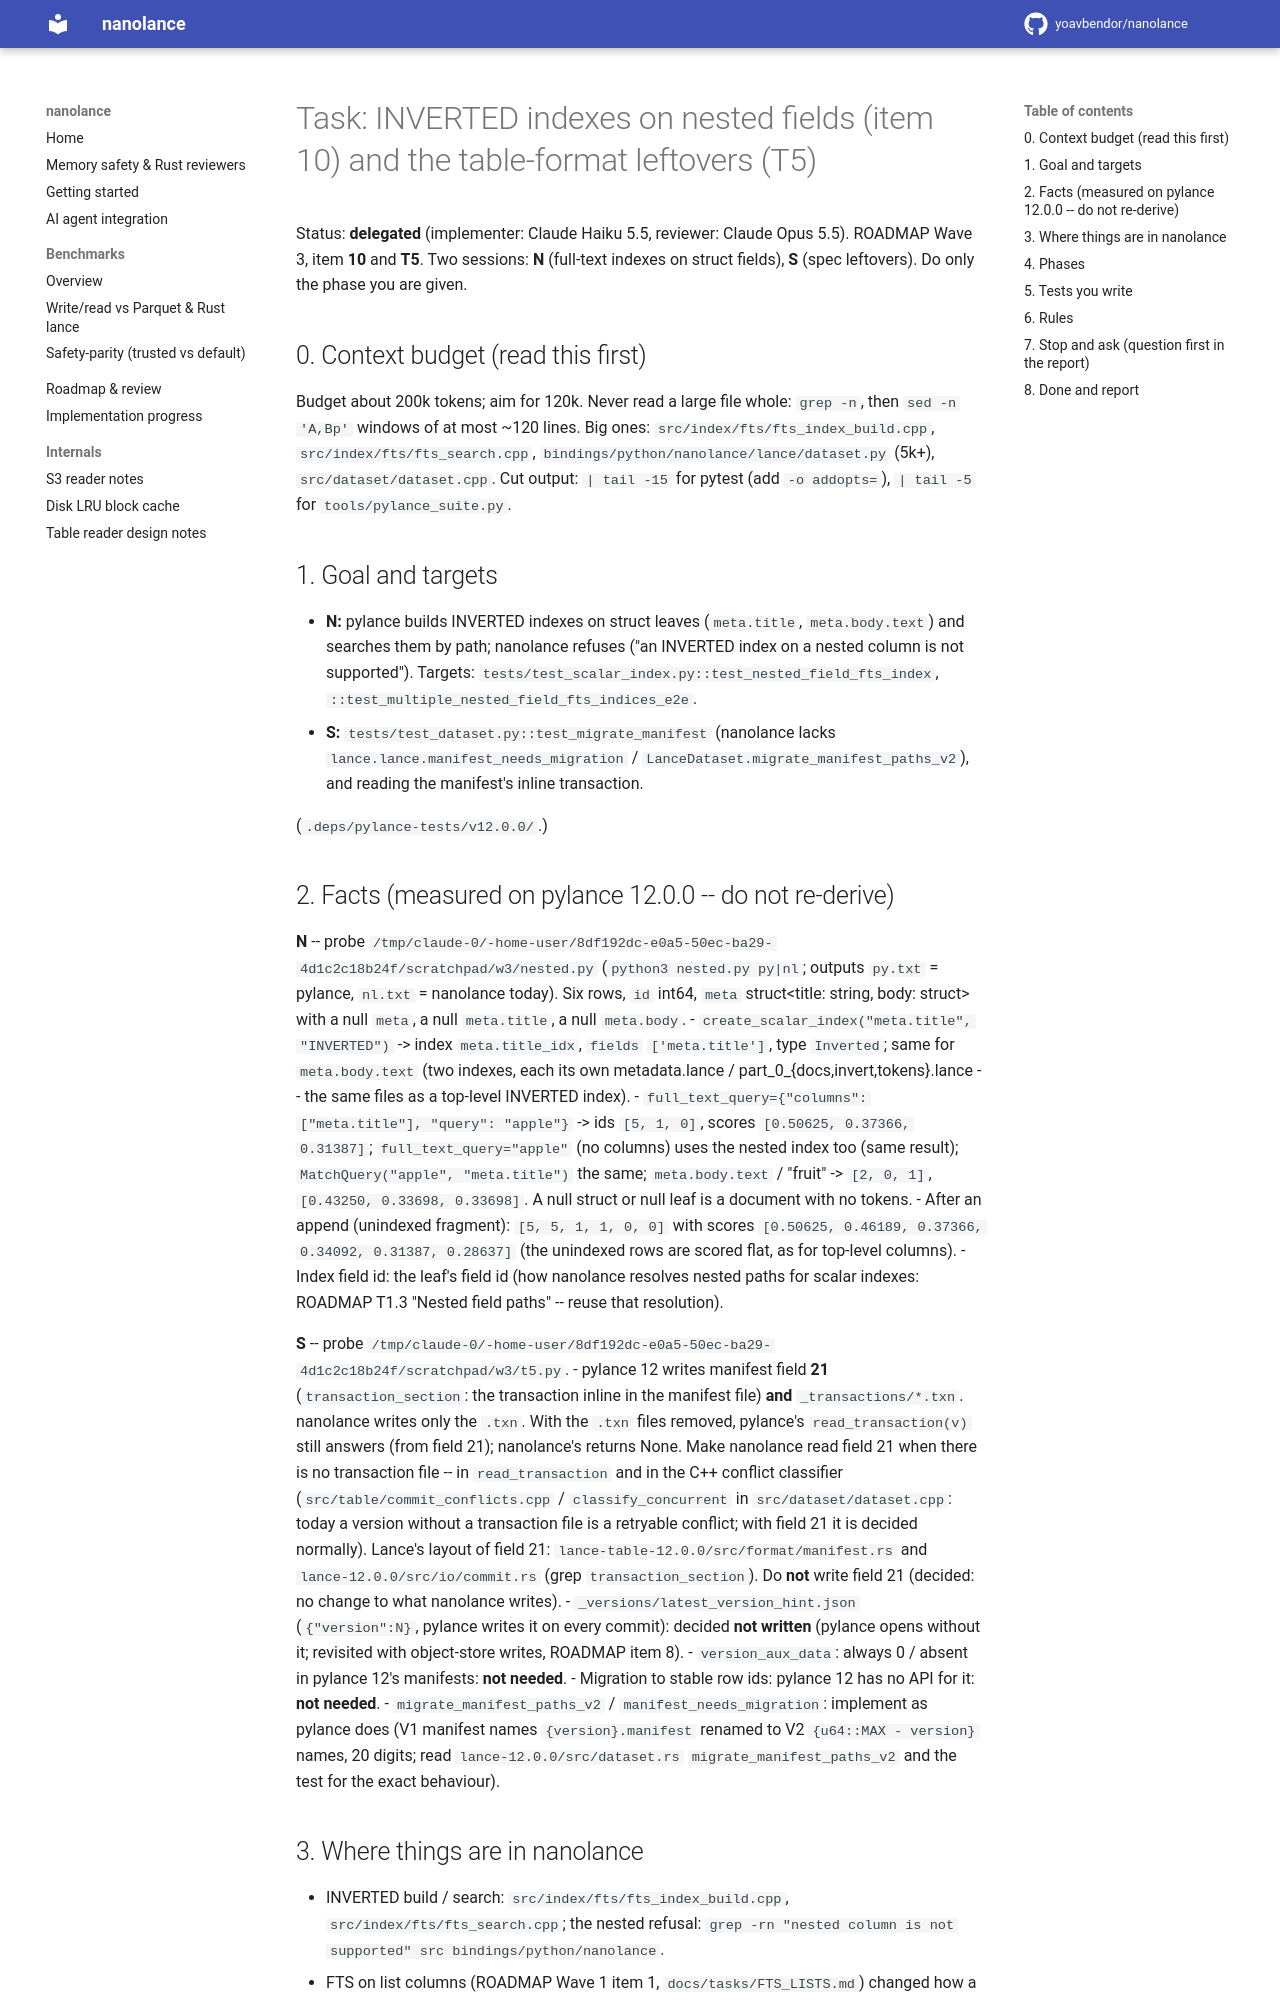

repository: yoavbendor/nanolance · page: tasks/WAVE3_SMALL/index.html · generator: mkdocs

# Task: INVERTED indexes on nested fields (item 10) and the table-format leftovers (T5)

Status: **delegated** (implementer: Claude Haiku 5.5, reviewer: Claude Opus 5.5). ROADMAP Wave 3, item
**10** and **T5**. Two sessions: **N** (full-text indexes on struct fields), **S** (spec leftovers). Do
only the phase you are given.

## 0. Context budget (read this first)

Budget about 200k tokens; aim for 120k. Never read a large file whole: `grep -n`, then `sed -n 'A,Bp'`
windows of at most ~120 lines. Big ones: `src/index/fts/fts_index_build.cpp`, `src/index/fts/fts_search.cpp`,
`bindings/python/nanolance/lance/dataset.py` (5k+), `src/dataset/dataset.cpp`. Cut output: `| tail -15` for
pytest (add `-o addopts=`), `| tail -5` for `tools/pylance_suite.py`.

## 1. Goal and targets

- **N:** pylance builds INVERTED indexes on struct leaves (`meta.title`, `meta.body.text`) and searches
  them by path; nanolance refuses ("an INVERTED index on a nested column is not supported"). Targets:
  `tests/test_scalar_index.py::test_nested_field_fts_index`,
  `::test_multiple_nested_field_fts_indices_e2e`.
- **S:** `tests/test_dataset.py::test_migrate_manifest` (nanolance lacks
  `lance.lance.manifest_needs_migration` / `LanceDataset.migrate_manifest_paths_v2`), and reading the
  manifest's inline transaction.

(`.deps/pylance-tests/v12.0.0/`.)

## 2. Facts (measured on pylance 12.0.0 -- do not re-derive)

**N** -- probe `/tmp/claude-0/-home-user/8df192dc-e0a5-50ec-ba29-4d1c2c18b24f/scratchpad/w3/nested.py`
(`python3 nested.py py|nl`; outputs `py.txt` = pylance, `nl.txt` = nanolance today). Six rows, `id`
int64, `meta` struct<title: string, body: struct<text: string>> with a null `meta`, a null
`meta.title`, a null `meta.body`.
- `create_scalar_index("meta.title", "INVERTED")` -> index `meta.title_idx`, `fields`
  `['meta.title']`, type `Inverted`; same for `meta.body.text` (two indexes, each its own
  metadata.lance / part_0_{docs,invert,tokens}.lance -- the same files as a top-level INVERTED index).
- `full_text_query={"columns": ["meta.title"], "query": "apple"}` -> ids `[5, 1, 0]`, scores
  `[0.50625, 0.37366, 0.31387]`; `full_text_query="apple"` (no columns) uses the nested index too (same
  result); `MatchQuery("apple", "meta.title")` the same; `meta.body.text` / "fruit" -> `[2, 0, 1]`,
  `[0.43250, 0.33698, 0.33698]`. A null struct or null leaf is a document with no tokens.
- After an append (unindexed fragment): `[5, 5, 1, 1, 0, 0]` with scores
  `[0.50625, 0.46189, 0.37366, 0.34092, 0.31387, 0.28637]` (the unindexed rows are scored flat, as for
  top-level columns).
- Index field id: the leaf's field id (how nanolance resolves nested paths for scalar indexes: ROADMAP
  T1.3 "Nested field paths" -- reuse that resolution).

**S** -- probe `/tmp/claude-0/-home-user/8df192dc-e0a5-50ec-ba29-4d1c2c18b24f/scratchpad/w3/t5.py`.
- pylance 12 writes manifest field **21** (`transaction_section`: the transaction inline in the manifest
  file) **and** `_transactions/*.txn`. nanolance writes only the `.txn`. With the `.txn` files removed,
  pylance's `read_transaction(v)` still answers (from field 21); nanolance's returns None. Make
  nanolance read field 21 when there is no transaction file -- in `read_transaction` and in the C++
  conflict classifier (`src/table/commit_conflicts.cpp` / `classify_concurrent` in `src/dataset/dataset.cpp`: today a
  version without a transaction file is a retryable conflict; with field 21 it is decided normally).
  Lance's layout of field 21: `lance-table-12.0.0/src/format/manifest.rs` and `lance-12.0.0/src/io/commit.rs`
  (grep `transaction_section`). Do **not** write field 21 (decided: no change to what nanolance writes).
- `_versions/latest_version_hint.json` (`{"version":N}`, pylance writes it on every commit): decided **not
  written** (pylance opens without it; revisited with object-store writes, ROADMAP item 8).
- `version_aux_data`: always 0 / absent in pylance 12's manifests: **not needed**.
- Migration to stable row ids: pylance 12 has no API for it: **not needed**.
- `migrate_manifest_paths_v2` / `manifest_needs_migration`: implement as pylance does (V1 manifest names
  `{version}.manifest` renamed to V2 `{u64::MAX - version}` names, 20 digits; read
  `lance-12.0.0/src/dataset.rs` `migrate_manifest_paths_v2` and the test for the exact behaviour).
